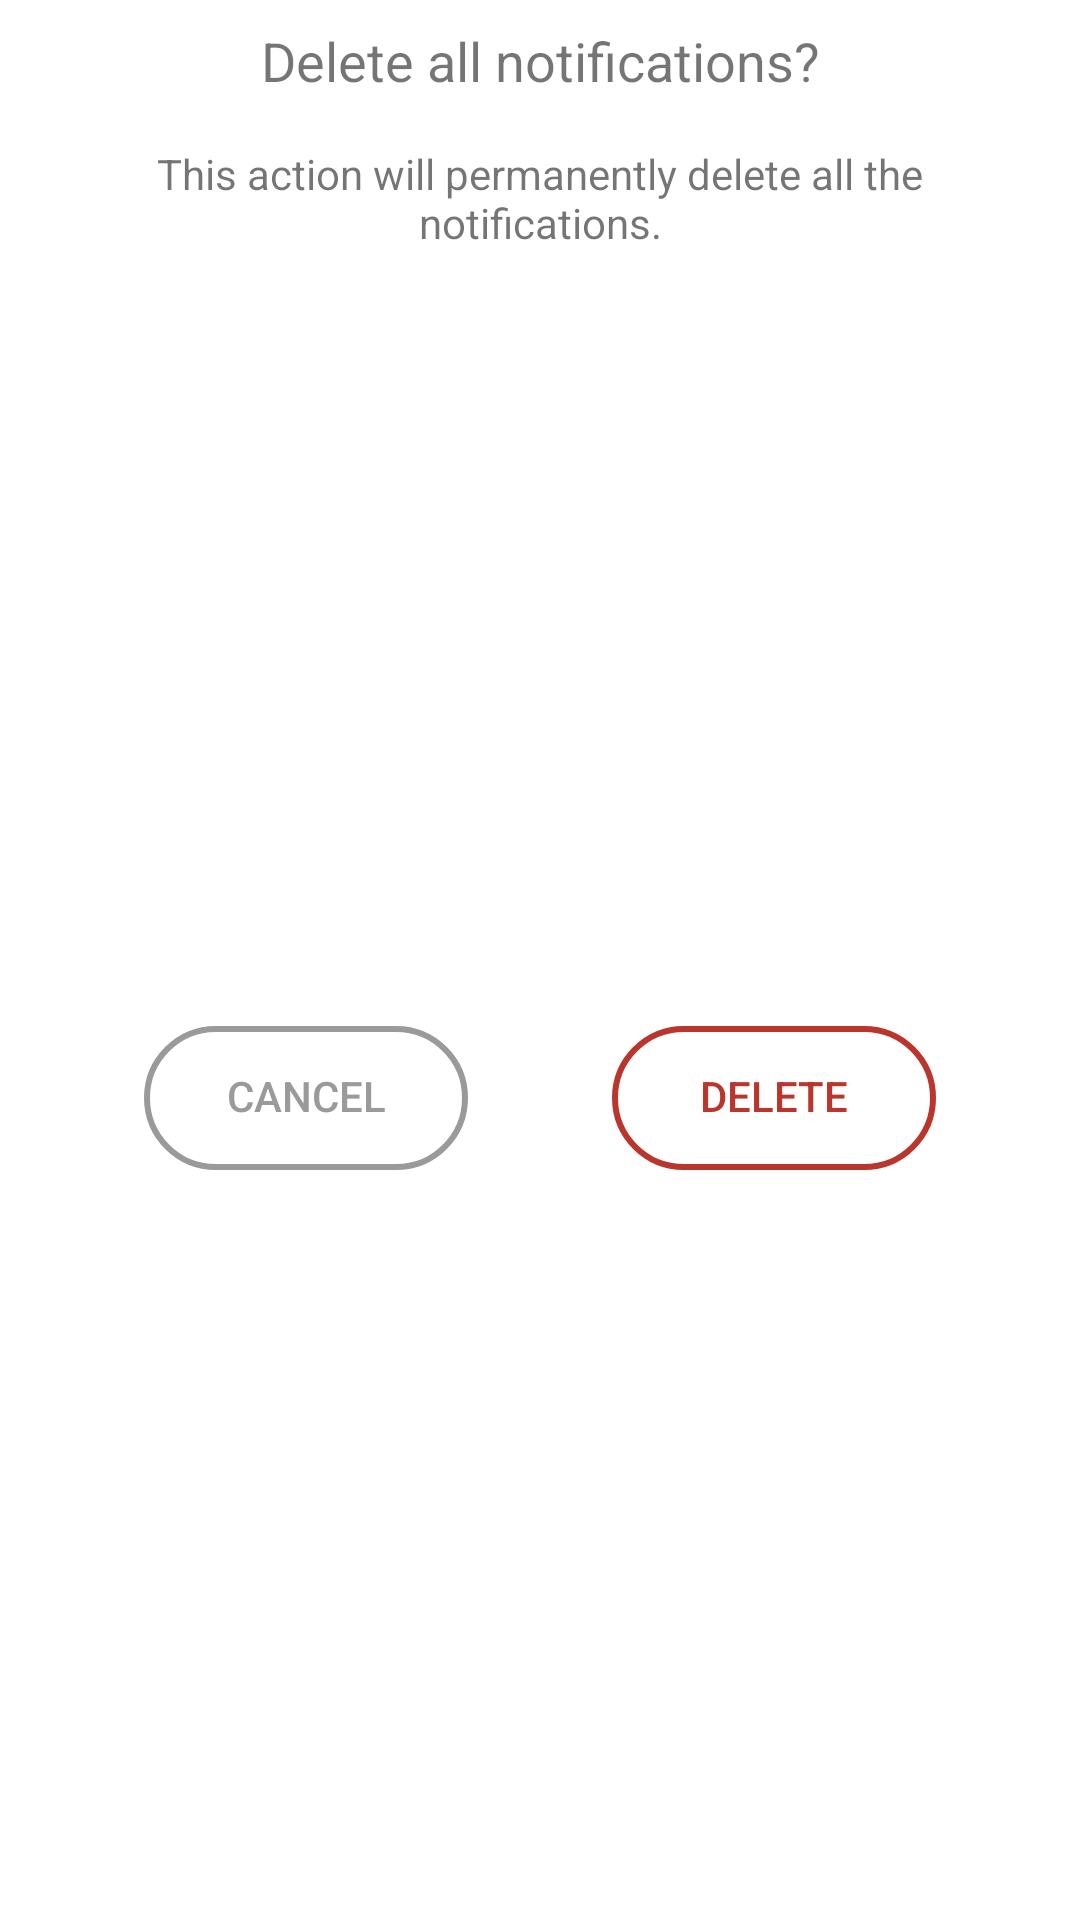

Write the Android layout XML for this screen, with the resource values it uses.
<!-- AndroidManifest.xml: application theme AppTheme -->
<!-- res/layout/alert_dialog_delete.xml -->
<?xml version="1.0" encoding="utf-8"?>
<androidx.constraintlayout.widget.ConstraintLayout xmlns:android="http://schemas.android.com/apk/res/android"
    xmlns:app="http://schemas.android.com/apk/res-auto"
    android:layout_width="match_parent"
    android:layout_height="match_parent"
    android:animateLayoutChanges="true"
    android:animationCache="true"
    android:background="@drawable/dialog_background_round">

    <TextView
        android:id="@+id/deleteDialogTitle"
        android:layout_width="wrap_content"
        android:layout_height="wrap_content"
        android:layout_marginTop="8dp"
        android:text="@string/delete_all_notifications"
        android:textAlignment="center"
        android:textSize="18sp"
        app:layout_constraintEnd_toEndOf="parent"
        app:layout_constraintHorizontal_chainStyle="packed"
        app:layout_constraintStart_toStartOf="parent"
        app:layout_constraintTop_toTopOf="parent" />

    <Button
        android:id="@+id/alertDialogConfirmButton"
        android:layout_width="0dp"
        android:layout_height="wrap_content"
        android:layout_marginEnd="48dp"
        android:background="@drawable/round_red_button_background"
        android:foregroundTint="@null"
        app:backgroundTint="@null"
        android:includeFontPadding="false"
        android:padding="8dp"
        android:paddingStart="16dp"
        android:paddingEnd="16dp"
        android:text="@string/delete"
        android:textColor="@color/stockDownRed"
        app:layout_constraintBottom_toBottomOf="@+id/alertDialogDismissButton"
        app:layout_constraintEnd_toEndOf="parent"
        app:layout_constraintHorizontal_bias="0.5"
        app:layout_constraintStart_toEndOf="@+id/alertDialogDismissButton"
        app:layout_constraintTop_toTopOf="@+id/alertDialogDismissButton" />

    <Button
        android:id="@+id/alertDialogDismissButton"
        android:layout_width="0dp"
        android:layout_height="wrap_content"
        android:layout_marginStart="48dp"
        android:layout_marginTop="24dp"
        android:layout_marginEnd="48dp"
        android:layout_marginBottom="16dp"
        android:background="@drawable/round_grey_button_background"
        android:includeFontPadding="false"
        android:padding="8dp"
        android:paddingStart="16dp"
        android:paddingEnd="16dp"
        android:text="@string/cancel"
        android:textColor="@color/dismissGray"
        app:backgroundTint="@null"
        app:layout_constraintBottom_toBottomOf="parent"
        app:layout_constraintEnd_toStartOf="@+id/alertDialogConfirmButton"
        app:layout_constraintHorizontal_bias="0.5"
        app:layout_constraintHorizontal_chainStyle="spread"
        app:layout_constraintStart_toStartOf="parent"
        app:layout_constraintTop_toBottomOf="@+id/textView3" />

    <TextView
        android:id="@+id/textView3"
        android:layout_width="0dp"
        android:layout_height="wrap_content"
        android:layout_marginStart="32dp"
        android:layout_marginTop="16dp"
        android:layout_marginEnd="32dp"
        android:text="@string/this_action_will_permanently_delete_all_the_notifications"
        android:textAlignment="center"
        app:layout_constraintEnd_toEndOf="parent"
        app:layout_constraintStart_toStartOf="parent"
        app:layout_constraintTop_toBottomOf="@+id/deleteDialogTitle" />

</androidx.constraintlayout.widget.ConstraintLayout>
<!-- resources referenced by this layout -->
<resources>
  <color name="dismissGray">#9A9A9A</color>
  <color name="stockDownRed">#BA352B</color>
  <!-- drawable round_grey_button_background (drawable) -->
  <?xml version="1.0" encoding="utf-8"?>
  <ripple xmlns:android="http://schemas.android.com/apk/res/android"
      android:color="@color/dismissGrayTransparent">
      <item android:id="@android:id/mask">
          <shape android:shape="rectangle">
              <solid android:color="@color/dismissGrayTransparent" />
              <corners android:radius="300dp" />
          </shape>
      </item>
  
      <item android:id="@android:id/background">
          <shape>
              <solid android:color="@color/transparent" />
              <stroke
                  android:width="2dp"
                  android:color="@color/dismissGray" />
              <corners android:radius="50dp" />
          </shape>
      </item>
  </ripple>
  <!-- drawable round_red_button_background (drawable) -->
  <?xml version="1.0" encoding="utf-8"?>
  <ripple xmlns:android="http://schemas.android.com/apk/res/android"
  android:color="@color/redTransparent">
  <item android:id="@android:id/mask">
      <shape android:shape="rectangle">
          <solid android:color="@color/redTransparent" />
          <corners android:radius="300dp" />
      </shape>
  </item>
  
  <item android:id="@android:id/background">
      <shape>
          <solid android:color="@color/transparent"/>
          <stroke
              android:width="2dp"
              android:color="@color/stockDownRed"/>
          <corners
              android:radius="50dp"/>
      </shape>
  </item>
  </ripple>
  <string name="cancel">Cancel</string>
  <string name="delete">Delete</string>
  <string name="delete_all_notifications">Delete all notifications?</string>
  <string name="this_action_will_permanently_delete_all_the_notifications">This action will permanently delete all the notifications.</string>
  <style name="AppTheme" parent="Theme.MaterialComponents.Light.NoActionBar">
          
          <item name="colorPrimary">@color/colorPrimary</item>
          <item name="colorPrimaryDark">@color/colorPrimaryDark</item>
          <item name="colorAccent">@color/colorAccent</item>
          <item name="android:windowLightStatusBar">true</item>
      </style>
  <color name="dismissGrayTransparent">#7E939393</color>
  <color name="transparent">#00000000</color>
  <color name="redTransparent">#7CBA352B</color>
  <color name="colorPrimary">#44C335</color>
  <color name="colorPrimaryDark">#FFFFFF</color>
  <color name="colorAccent">#44C335</color>
</resources>
